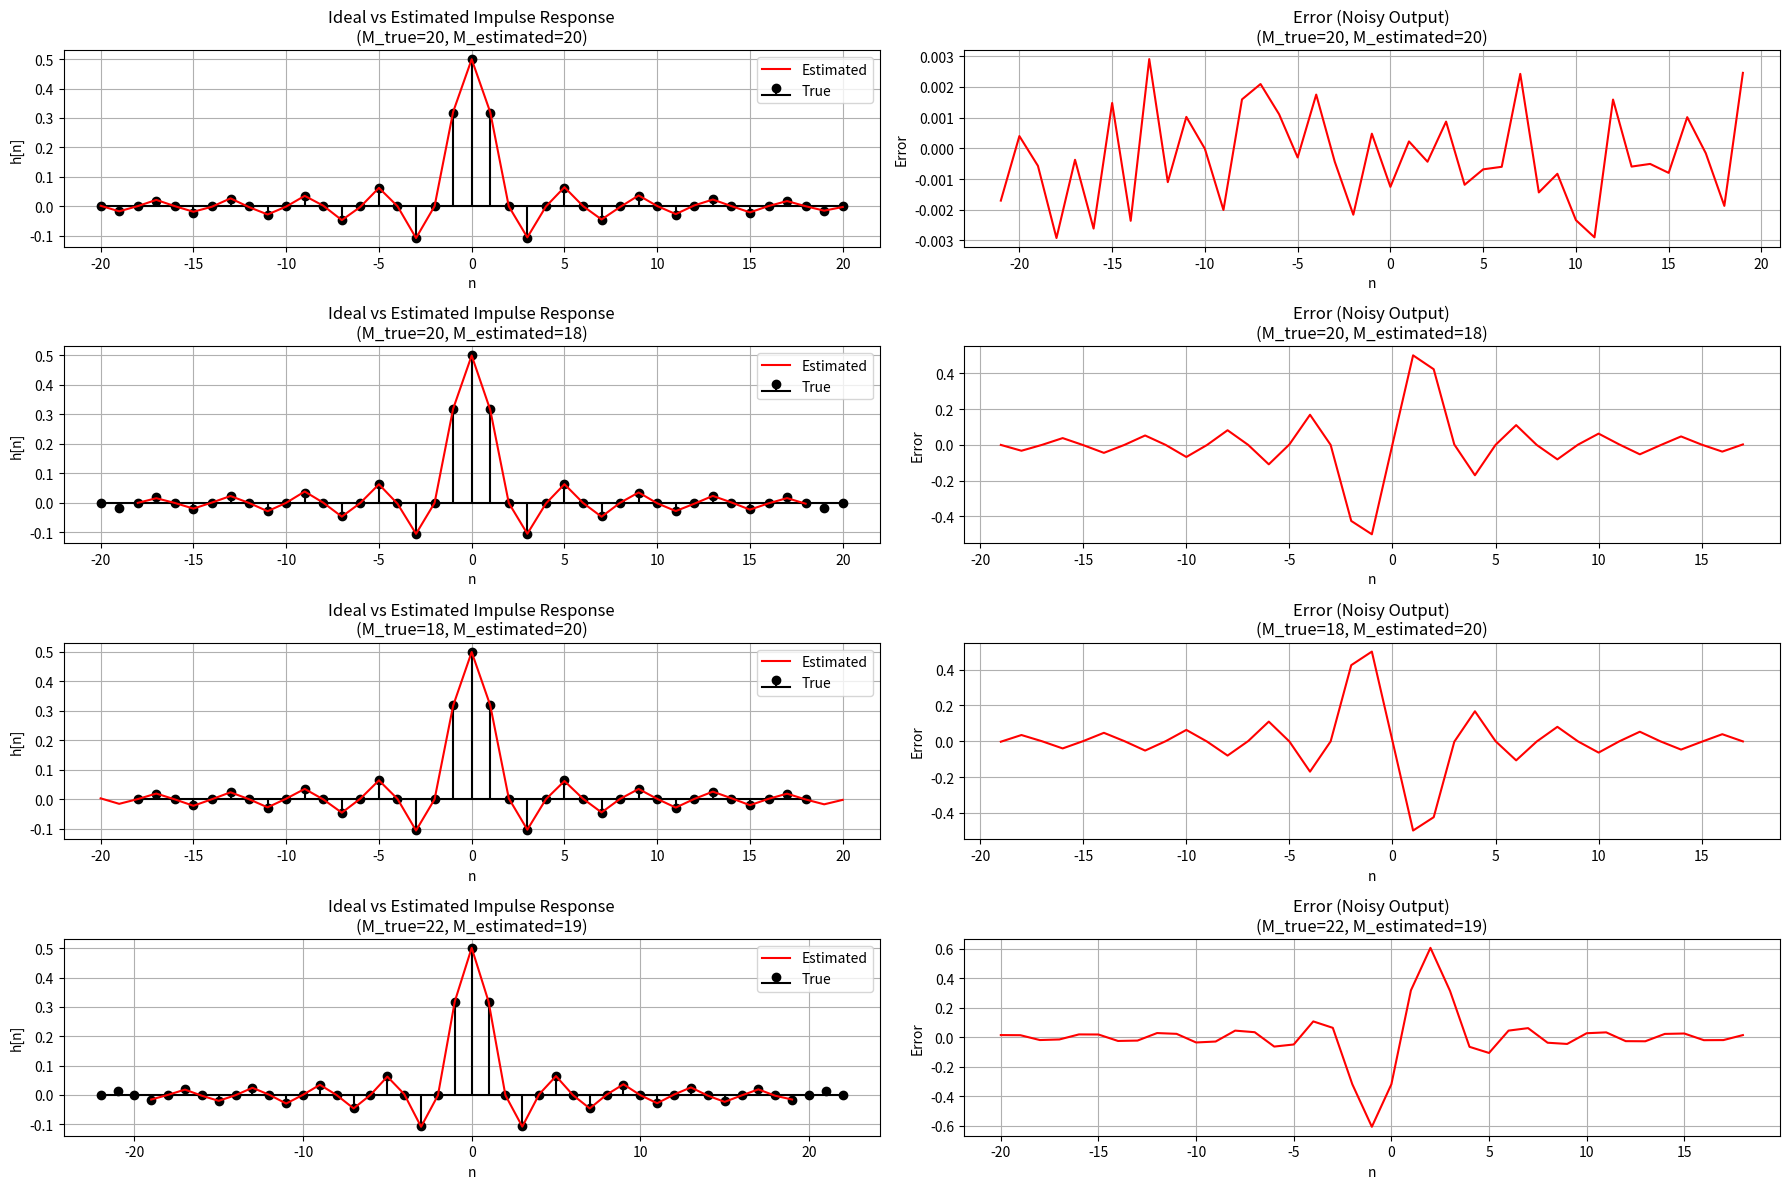

Write Python code to recreate this figure.
import numpy as np
import matplotlib.pyplot as plt

def h_lp(n, wc=np.pi/2):
    if n == 0:
        return wc / np.pi
    else:
        return np.sin(wc * n) / (np.pi * n)

def generate_impulse_response(M, wc=np.pi/2):
    return np.array([h_lp(n, wc) for n in range(-M, M + 1)])

def generate_gaussian_noise(length, mean=0, std=1):
    return np.random.normal(mean, std, length)

def identify_impulse_response(f, d_noisy, M):
    N = len(f)
    L = 2 * M + 1
    X = np.zeros((N, L))
    for i in range(N):
        for j in range(L):
            if 0 <= i - M + j < N:
                X[i, j] = f[i - M + j]
    h_estimated = np.linalg.pinv(X) @ d_noisy
    return h_estimated

def main():
    configurations = [(20, 20), (20, 18), (18, 20), (22, 19)]
    N_true = 5000  
    N_estimated = 5000  
    wc = np.pi / 2  

    plt.figure(figsize=(18, 12))  

    for idx, (M_true, M_estimated) in enumerate(configurations):
        h_true = generate_impulse_response(M_true, wc)

        f_true = generate_gaussian_noise(N_true)

        d_true = np.convolve(f_true, h_true, mode='same')

        h_estimated_true = generate_impulse_response(M_estimated, wc)

        f_estimated = generate_gaussian_noise(N_estimated)

        noise = generate_gaussian_noise(N_estimated, mean=0, std=0.1)
        d_noisy = np.convolve(f_estimated, h_estimated_true, mode='same') + noise

        h_estimated = identify_impulse_response(f_estimated, d_noisy, M_estimated)

        n_true = np.arange(-M_true, M_true + 1)
        n_estimated = np.arange(-M_estimated, M_estimated + 1)

        plt.subplot(4, 2, 2 * idx + 1)
        plt.title(f"Ideal vs Estimated Impulse Response\n(M_true={M_true}, M_estimated={M_estimated})")
        plt.stem(n_true, h_true, linefmt='k-', markerfmt='ko', basefmt='k', label="True")
        plt.plot(n_estimated, h_estimated, 'r-', label="Estimated")
        plt.xlabel("n")
        plt.ylabel("h[n]")
        plt.legend()
        plt.grid()

        plt.subplot(4, 2, 2 * idx + 2)
        plt.title(f"Error (Noisy Output)\n(M_true={M_true}, M_estimated={M_estimated})")

        min_len = min(len(h_true), len(h_estimated))
        error = h_true[:min_len] - h_estimated[:min_len]
        n_error = np.arange(-min_len // 2, -min_len // 2 + min_len)

        plt.plot(n_error, error, 'r-')
        plt.xlabel("n")
        plt.ylabel("Error")
        plt.grid()

    plt.tight_layout()
    plt.show()

if __name__ == "__main__":
    main()